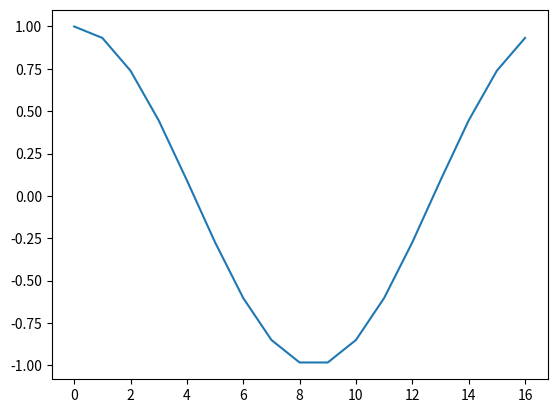

Here is the Python script that generated this plot:
import numpy as np

v = np.array([0,1,0,0,0,0,0,0,0,0,0,0,0,0,0,0,0])

res = np.fft.fft(v)

print(res)

import matplotlib.pyplot as plt

plt.plot(np.real(res))
plt.show()